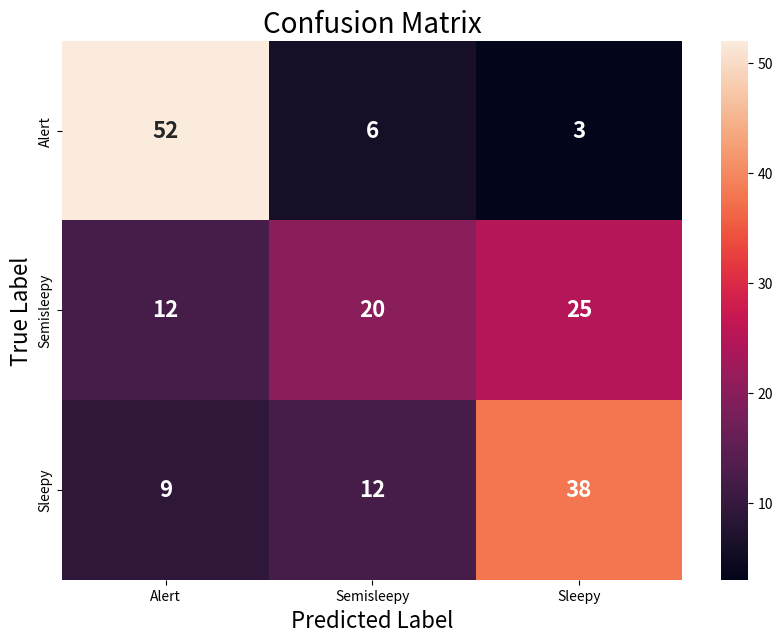

Recreate this plot in Python.
import matplotlib.pyplot as plt
import seaborn as sns

# Confusion matrix'iniz
cm = [[52, 6, 3], [12, 20, 25], [9, 12, 38]]

# Sınıflarınızın isimleri
class_names = ['Alert', 'Semisleepy', 'Sleepy']

# Matplotlib figure oluştur
plt.figure(figsize=(10,7))

# Seaborn ile heatmap oluştur
sns.heatmap(cm, annot=True, fmt='d', xticklabels=class_names, yticklabels=class_names,
            annot_kws={"size": 16, 'weight':'bold'})

# Başlık ve eksen isimleri
plt.title('Confusion Matrix', fontsize=20)
plt.ylabel('True Label', fontsize=16)
plt.xlabel('Predicted Label', fontsize=16)

# Göster
plt.show()